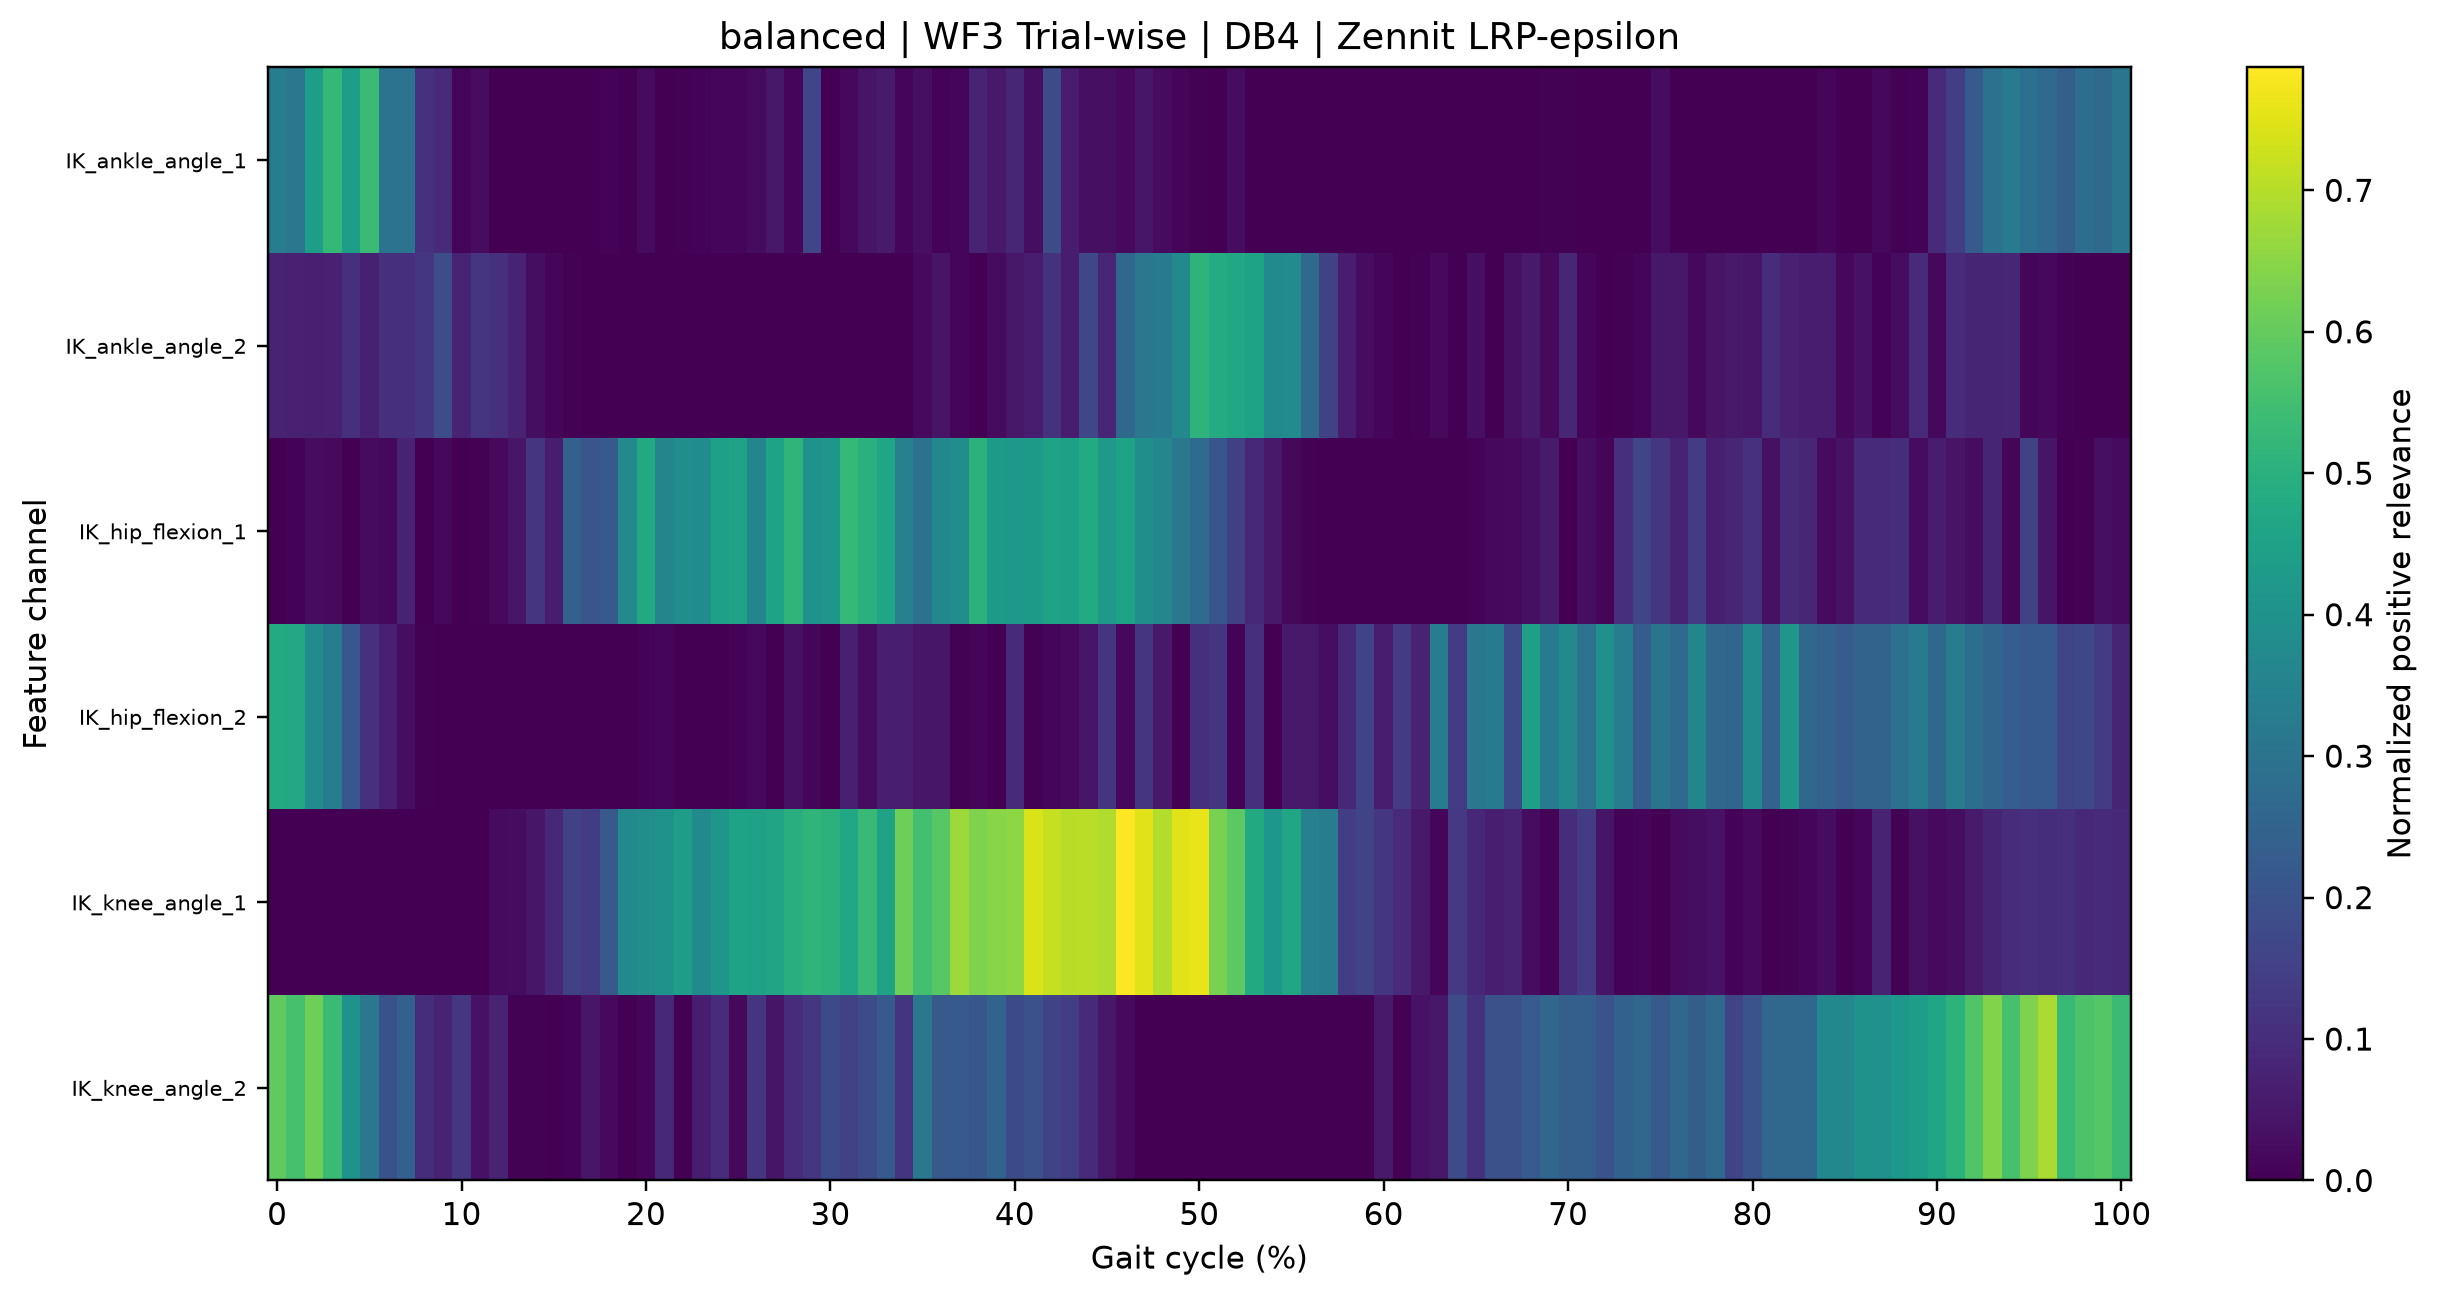

Data behind this chart, as committed beside it:
gait_cycle_percent, IK_ankle_angle_1, IK_ankle_angle_2, IK_hip_flexion_1, IK_hip_flexion_2, IK_knee_angle_1, IK_knee_angle_2
0.0, 0.3344, 0.07631, 0.002252, 0.4814, 0.0, 0.5957
1.0, 0.3127, 0.07151, 0.006989, 0.4746, 0.0, 0.5589
2.0, 0.4411, 0.06803, 0.0254, 0.3785, 0.0, 0.6118
3.0, 0.5226, 0.0724, 0.01847, 0.3299, 0.0, 0.5362
4.0, 0.4392, 0.1049, 0.0, 0.2121, 0.0, 0.4016
5.0, 0.5365, 0.07004, 0.02442, 0.1125, 0.0, 0.3119
6.0, 0.3004, 0.107, 0.01625, 0.07003, 0.0, 0.1989
7.0, 0.2997, 0.1065, 0.07522, 0.02922, 0.0, 0.2413
8.0, 0.1113, 0.126, 0.0, 0.005242, 0.0, 0.1015
9.0, 0.09293, 0.1858, 0.0158, 0.0009202, 0.0, 0.07556
10.0, 0.01498, 0.07635, 0.0001347, 6.372129e-05, 0.0, 0.1249
11.0, 0.02576, 0.1217, 0.004817, 0.0, 0.0003222, 0.03988
12.0, 0.0, 0.1051, 0.02126, 0.0, 0.02382, 0.0795
13.0, 0.001166, 0.07688, 0.04837, 0.0, 0.02486, 0.005733
14.0, 0.0, 0.0279, 0.1208, 0.0, 0.04615, 0.004609
15.0, 0.0, 0.01395, 0.05959, 0.002807, 0.08948, 0.0002116
16.0, 0.0, 0.00403, 0.2446, 0.0, 0.1543, 0.007087
17.0, 0.0, 7.976843e-05, 0.2077, 0.0, 0.1377, 0.04786
18.0, 0.006816, 0.0, 0.2219, 0.0009341, 0.2211, 0.02015
19.0, 0.0, 0.0, 0.3773, 0.0, 0.3779, 0.0
20.0, 0.02245, 0.0, 0.4773, 0.007531, 0.3898, 0.009491
21.0, 0.0006419, 0.0, 0.3581, 0.01057, 0.4003, 0.09013
22.0, 0.003367, 0.0, 0.3861, 0.002581, 0.44, 0.0
23.0, 0.008139, 0.0, 0.3817, 0.00282, 0.3754, 0.05863
24.0, 0.01473, 0.0, 0.4449, 0.002861, 0.4162, 0.09929
25.0, 0.01077, 0.0, 0.4576, 0.008154, 0.455, 0.01664
26.0, 0.0219, 0.0, 0.3574, 0.01776, 0.4499, 0.1219
27.0, 0.05195, 0.0, 0.4561, 0.0, 0.4595, 0.04423
28.0, 0.01061, 0.0, 0.5133, 0.03387, 0.4976, 0.09907
29.0, 0.1656, 0.0, 0.4009, 0.01467, 0.5141, 0.1237
30.0, 0.0005066, 0.0, 0.4155, 0.0006185, 0.5053, 0.1765
31.0, 0.01617, 0.0, 0.5286, 0.06798, 0.4731, 0.1557
32.0, 0.04597, 6.808305e-05, 0.4998, 0.02526, 0.5341, 0.1786
33.0, 0.05617, 0.0, 0.4633, 0.06457, 0.4542, 0.2226
34.0, 0.01482, 0.0, 0.342, 0.06685, 0.613, 0.1183
35.0, 0.0332, 0.02141, 0.2953, 0.04644, 0.5515, 0.3159
36.0, 0.009076, 0.04159, 0.3668, 0.04812, 0.5816, 0.2212
37.0, 0.01176, 0.0105, 0.3846, 0.003775, 0.673, 0.2233
38.0, 0.07582, 0.0004158, 0.5047, 0.01101, 0.6357, 0.2109
39.0, 0.05436, 0.02397, 0.429, 0.0009136, 0.6473, 0.2515
40.0, 0.08371, 0.05109, 0.4187, 0.09385, 0.6546, 0.177
41.0, 0.02911, 0.06205, 0.4273, 0.005425, 0.743, 0.1955
42.0, 0.1824, 0.1167, 0.4574, 0.01422, 0.7184, 0.1606
43.0, 0.05949, 0.06091, 0.4482, 0.02015, 0.7038, 0.1421
44.0, 0.03181, 0.166, 0.4822, 0.04678, 0.7039, 0.09258
45.0, 0.03105, 0.08381, 0.4213, 0.1169, 0.6929, 0.05021
46.0, 0.01975, 0.2653, 0.4558, 0.01747, 0.7869, 0.02103
47.0, 0.04881, 0.3112, 0.392, 0.1181, 0.7513, 0.00138
48.0, 0.02262, 0.3228, 0.3642, 0.0539, 0.6959, 0.0
49.0, 0.01293, 0.3716, 0.3142, 0.0004071, 0.7525, 0.0
50.0, 0.003982, 0.5109, 0.2745, 0.106, 0.7615, 0.0
51.0, 0.0006791, 0.4827, 0.2105, 0.1196, 0.6296, 0.0
52.0, 0.02634, 0.4681, 0.1484, 0.008998, 0.5893, 0.0
53.0, 0.001808, 0.4556, 0.0902, 0.1058, 0.4787, 0.0
54.0, 0.0, 0.3778, 0.05337, 0.0002587, 0.4136, 0.0
55.0, 0.002734, 0.3802, 0.0158, 0.05445, 0.4657, 0.0
56.0, 0.002785, 0.272, 0.003668, 0.05524, 0.3423, 0.0
57.0, 0.0, 0.1528, 0.0009476, 0.03062, 0.332, 0.0
58.0, 0.0, 0.05977, 0.0001208, 0.08702, 0.144, 0.0002673
59.0, 0.0, 0.02725, 3.0367062e-05, 0.1598, 0.1601, 0.001251
... 41 more rows
